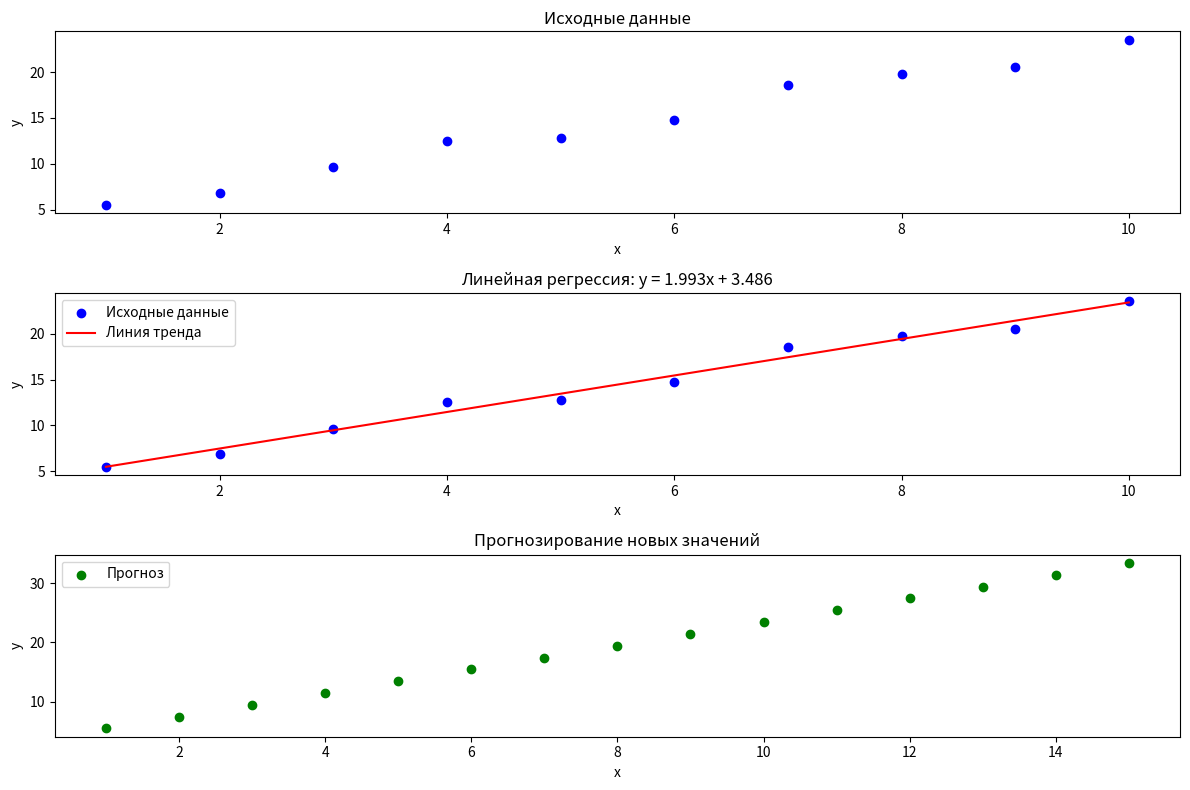

The script that saved this image:
"""
1. Создать или загрузить таблицу с данными для аппроксимации и прогноза. Постарайтесь подобрать данные, связанные с вашей основной специальностью или научной работой.

2. Построить три различных аналитических графика с помощью библиотеки matplotlib.

3. Написать функции, вычисляющие коэффициенты m и c линейной регрессии методом наименьших квадратов, по загруженным/созданным данным.

4. Вывести линию тренда, полученную с помощью МНК.

5. Расширить список значений x и спрогнозировать значения y с помощью полученной линии тренда. Результат отобразить на отдельном графике.

http://www.cleverstudents.ru/articles/mnk.html
"""

import matplotlib.pyplot as plt
import numpy as np


def linear_regression(x, y):
    n = len(x)
    m = (n * np.sum(x * y) - np.sum(x) * np.sum(y)) / (
        n * np.sum(x**2) - np.sum(x) ** 2
    )
    c = (np.sum(y) - m * np.sum(x)) / n
    return m, c


def main():
    np.random.seed(42)
    x = np.linspace(1, 10, 10)
    y = 2 * x + 3 + np.random.randn(10)

    plt.figure(figsize=(12, 8))

    plt.subplot(3, 1, 1)
    plt.scatter(x, y, color="blue")
    plt.title("Исходные данные")
    plt.xlabel("x")
    plt.ylabel("y")

    m, c = linear_regression(x, y)

    y_pred = m * x + c

    plt.subplot(3, 1, 2)
    plt.scatter(x, y, color="blue", label="Исходные данные")
    plt.plot(x, y_pred, color="red", label="Линия тренда")
    plt.title(f"Линейная регрессия: y = {m:.3f}x + {c:.3f}")
    plt.xlabel("x")
    plt.ylabel("y")
    plt.legend()

    x_extended = np.linspace(1, 15, 15)
    y_extended = m * x_extended + c

    plt.subplot(3, 1, 3)
    plt.scatter(x_extended, y_extended, color="green", label="Прогноз")
    plt.title("Прогнозирование новых значений")
    plt.xlabel("x")
    plt.ylabel("y")
    plt.legend()

    plt.tight_layout()
    plt.show()
    # plt.savefig("output.png")

if __name__ == "__main__":
    main()
